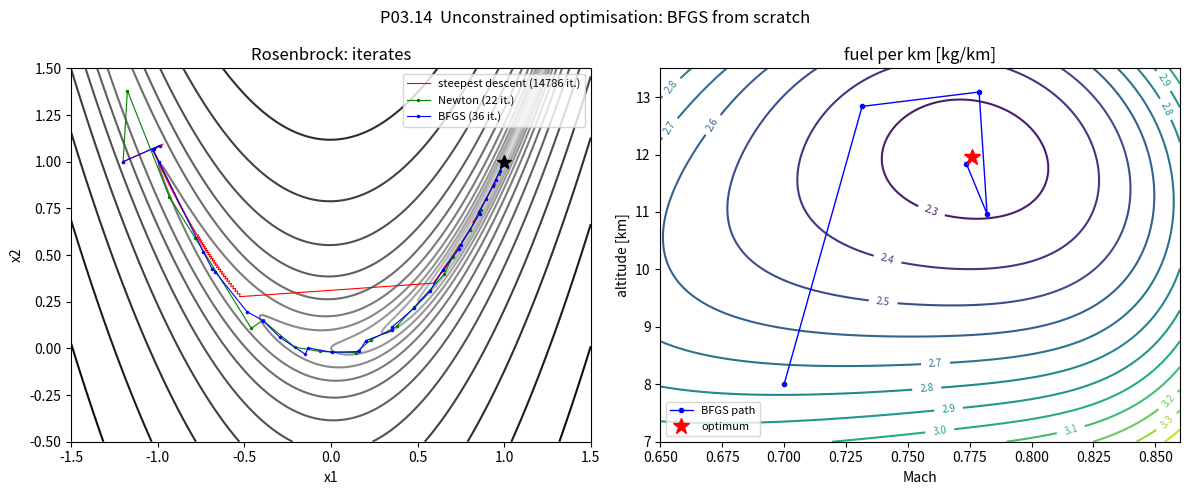

Here is the Python script that generated this plot:
"""P03.14 Unconstrained Optimization: reference solution.

Minimisers written from scratch: steepest descent, Newton's method and the BFGS quasi-Newton method, each
with a line search (Armijo backtracking, or a strong-Wolfe bracketing/zoom search), plus a central-difference
gradient. They are exercised on the Rosenbrock function and a quadratic (where every property has a known
answer) and then on an aerospace design problem: the cruise Mach number and altitude that minimise the fuel
burned per kilometre by a jet transport, with a compressible drag polar and an ISA atmosphere.
``scipy.optimize.minimize`` is the oracle.

Conventions: x is a 1-D NumPy array; f(x) returns a float; grad(x) returns the gradient array; results are
dictionaries with keys 'x', 'f', 'grad_norm', 'iterations', 'path' (array of iterates, one per row),
'converged' and, for BFGS, 'H' (the final inverse-Hessian approximation). The design variables of the cruise
problem are x = (M, h / 10 km) so that both are of order one.

Run:  python solution.py          (prints the verification tables, writes bfgs_cruise.png)
Test: AEFS_IMPL=solution pytest curriculum/phase-03/lesson-14-unconstrained-optimization
"""
from __future__ import annotations

from pathlib import Path
from typing import Callable

import numpy as np

Func = Callable[[np.ndarray], float]
Grad = Callable[[np.ndarray], np.ndarray]


# ---------------------------------------------------------------- test functions

def rosenbrock(x: np.ndarray) -> float:
    """Return f = 100 (x2 - x1^2)^2 + (1 - x1)^2: the banana valley, minimum 0 at (1, 1)."""
    x = np.asarray(x, dtype=float)
    return float(100.0 * (x[1] - x[0] ** 2) ** 2 + (1.0 - x[0]) ** 2)


def rosenbrock_grad(x: np.ndarray) -> np.ndarray:
    """Return the gradient of ``rosenbrock``."""
    x = np.asarray(x, dtype=float)
    return np.array([-400.0 * x[0] * (x[1] - x[0] ** 2) - 2.0 * (1.0 - x[0]), 200.0 * (x[1] - x[0] ** 2)])


def rosenbrock_hess(x: np.ndarray) -> np.ndarray:
    """Return the Hessian of ``rosenbrock``."""
    x = np.asarray(x, dtype=float)
    return np.array([[1200.0 * x[0] ** 2 - 400.0 * x[1] + 2.0, -400.0 * x[0]], [-400.0 * x[0], 200.0]])


def quadratic(Q: np.ndarray, b: np.ndarray) -> tuple[Func, Grad]:
    """Return (f, grad) for f(x) = 1/2 x^T Q x - b^T x, whose minimiser is Q^{-1} b (Q symmetric positive definite)."""
    Q = np.asarray(Q, dtype=float)
    b = np.asarray(b, dtype=float)

    def f(x: np.ndarray) -> float:
        x = np.asarray(x, dtype=float)
        return float(0.5 * x @ Q @ x - b @ x)

    def g(x: np.ndarray) -> np.ndarray:
        return Q @ np.asarray(x, dtype=float) - b

    return f, g


# ---------------------------------------------------------------- derivatives

def gradient_fd(f: Func, x: np.ndarray, h: float = 1e-6) -> np.ndarray:
    """Return the central-difference gradient (f(x + h e_i) - f(x - h e_i)) / (2h): error O(h^2) + eps/h.

    2n function evaluations. The truncation error is h^2 f'''/6 and the rounding error about eps |f| / h,
    so the best h is near (eps)^(1/3) ~ 1e-5 to 1e-6 for well-scaled x; the lesson measures both.
    """
    x = np.asarray(x, dtype=float)
    g = np.empty(x.size)
    for i in range(x.size):
        e = np.zeros(x.size)
        e[i] = h
        g[i] = (f(x + e) - f(x - e)) / (2.0 * h)
    return g


def hessian_fd(f: Func, x: np.ndarray, h: float = 1e-4) -> np.ndarray:
    """Return a symmetric central-difference Hessian, O(h^2), from 1 + 2n + 2n(n-1) function evaluations."""
    x = np.asarray(x, dtype=float)
    n = x.size
    H = np.empty((n, n))
    f0 = f(x)
    for i in range(n):
        ei = np.zeros(n)
        ei[i] = h
        H[i, i] = (f(x + ei) - 2.0 * f0 + f(x - ei)) / h ** 2
        for j in range(i + 1, n):
            ej = np.zeros(n)
            ej[j] = h
            H[i, j] = (f(x + ei + ej) - f(x + ei - ej) - f(x - ei + ej) + f(x - ei - ej)) / (4.0 * h ** 2)
            H[j, i] = H[i, j]
    return H


# ---------------------------------------------------------------- line searches

def line_search_backtracking(f: Func, x: np.ndarray, p: np.ndarray, g: np.ndarray, alpha0: float = 1.0,
                             rho: float = 0.5, c1: float = 1e-4, max_iter: int = 60) -> float:
    """Return a step alpha satisfying the Armijo (sufficient decrease) condition f(x + a p) <= f(x) + c1 a g.p.

    Start from alpha0 and shrink by rho until the condition holds. Requires a descent direction (g.p < 0);
    raise ``ValueError`` otherwise.
    """
    x = np.asarray(x, dtype=float)
    p = np.asarray(p, dtype=float)
    slope = float(g @ p)
    if slope >= 0.0:
        raise ValueError("not a descent direction")
    f0 = f(x)
    alpha = alpha0
    for _ in range(max_iter):
        if f(x + alpha * p) <= f0 + c1 * alpha * slope:
            return alpha
        alpha *= rho
    return alpha


def line_search_wolfe(f: Func, grad: Grad, x: np.ndarray, p: np.ndarray, alpha0: float = 1.0, c1: float = 1e-4,
                      c2: float = 0.9, alpha_max: float = 50.0, max_iter: int = 40) -> float:
    """Return a step satisfying the strong Wolfe conditions by bracketing and zooming (bisection/interpolation).

    Sufficient decrease: phi(a) <= phi(0) + c1 a phi'(0); curvature: |phi'(a)| <= c2 |phi'(0)|, with
    phi(a) = f(x + a p). The curvature condition guarantees s.y > 0 for the BFGS update, which keeps the
    inverse-Hessian approximation positive definite. Raise ``ValueError`` for a non-descent direction.
    """
    x = np.asarray(x, dtype=float)
    p = np.asarray(p, dtype=float)
    phi0 = f(x)
    dphi0 = float(grad(x) @ p)
    if dphi0 >= 0.0:
        raise ValueError("not a descent direction")

    def phi(a: float) -> float:
        return f(x + a * p)

    def dphi(a: float) -> float:
        return float(grad(x + a * p) @ p)

    def zoom(lo: float, hi: float, phi_lo: float) -> float:
        for _ in range(max_iter):
            a = 0.5 * (lo + hi)                      # bisection inside the bracket
            pa = phi(a)
            if pa > phi0 + c1 * a * dphi0 or pa >= phi_lo:
                hi = a
            else:
                da = dphi(a)
                if abs(da) <= -c2 * dphi0:
                    return a
                if da * (hi - lo) >= 0.0:
                    hi = lo
                lo, phi_lo = a, pa
        return lo

    a_prev, phi_prev = 0.0, phi0
    a = alpha0
    for i in range(max_iter):
        pa = phi(a)
        if pa > phi0 + c1 * a * dphi0 or (i > 0 and pa >= phi_prev):
            return zoom(a_prev, a, phi_prev)
        da = dphi(a)
        if abs(da) <= -c2 * dphi0:
            return a
        if da >= 0.0:
            return zoom(a, a_prev, pa)
        a_prev, phi_prev = a, pa
        a = min(2.0 * a, alpha_max)
    return a


# ---------------------------------------------------------------- minimisers

def _finish(f: Func, path: list[np.ndarray], g: np.ndarray, converged: bool, extra: dict | None = None) -> dict:
    """Pack the result dictionary (x, f, grad_norm, iterations, path, converged, plus ``extra``) from the iterate list."""
    out = {"x": path[-1], "f": f(path[-1]), "grad_norm": float(np.linalg.norm(g)), "iterations": len(path) - 1,
           "path": np.array(path), "converged": converged}
    if extra:
        out.update(extra)
    return out


def steepest_descent(f: Func, grad: Grad, x0: np.ndarray, tol: float = 1e-6, max_iter: int = 5000,
                     exact_quadratic: np.ndarray | None = None) -> dict:
    """Minimise f from x0 along -grad with a Wolfe line search; stop when ||grad|| <= tol.

    With ``exact_quadratic=Q`` the exact step for f = 1/2 x^T Q x - b^T x, alpha = g.g / (g^T Q g), is used
    instead, which reproduces the textbook linear convergence rate ((kappa - 1)/(kappa + 1))^2 in f.
    """
    x = np.asarray(x0, dtype=float).copy()
    path = [x.copy()]
    g = grad(x)
    for _ in range(max_iter):
        if np.linalg.norm(g) <= tol:
            return _finish(f, path, g, True)
        p = -g
        if exact_quadratic is not None:
            alpha = float(g @ g / (g @ exact_quadratic @ g))
        else:
            alpha = line_search_wolfe(f, grad, x, p, alpha0=min(1.0, 1.0 / max(np.linalg.norm(g), 1e-12)))
        x = x + alpha * p
        g = grad(x)
        path.append(x.copy())
    return _finish(f, path, g, bool(np.linalg.norm(g) <= tol))


def newton_method(f: Func, grad: Grad, hess: Callable[[np.ndarray], np.ndarray], x0: np.ndarray, tol: float = 1e-8,
                  max_iter: int = 100) -> dict:
    """Minimise f by damped Newton: p = -H^{-1} g (falling back to -g if H is not positive definite), Armijo step.

    Quadratic convergence near a minimiser with a positive-definite Hessian; one linear solve per iteration.
    """
    x = np.asarray(x0, dtype=float).copy()
    path = [x.copy()]
    g = grad(x)
    for _ in range(max_iter):
        if np.linalg.norm(g) <= tol:
            return _finish(f, path, g, True)
        H = hess(x)
        try:
            np.linalg.cholesky(H)
            p = -np.linalg.solve(H, g)
        except np.linalg.LinAlgError:
            p = -g
        alpha = line_search_backtracking(f, x, p, g)
        x = x + alpha * p
        g = grad(x)
        path.append(x.copy())
    return _finish(f, path, g, bool(np.linalg.norm(g) <= tol))


def bfgs_update(H: np.ndarray, s: np.ndarray, y: np.ndarray) -> np.ndarray:
    """Return the BFGS update of the inverse-Hessian approximation H from the step s and gradient change y.

    H+ = (I - rho s y^T) H (I - rho y s^T) + rho s s^T, rho = 1 / (y.s). It is the closest matrix to H (in a
    weighted norm) that satisfies the secant equation H+ y = s, and it stays symmetric positive definite
    whenever y.s > 0. Raise ``ValueError`` if y.s <= 0.
    """
    s = np.asarray(s, dtype=float)
    y = np.asarray(y, dtype=float)
    ys = float(y @ s)
    if ys <= 0.0:
        raise ValueError("curvature condition y.s > 0 violated")
    rho = 1.0 / ys
    I = np.eye(s.size)
    V = I - rho * np.outer(s, y)
    return V @ np.asarray(H, dtype=float) @ V.T + rho * np.outer(s, s)


def bfgs(f: Func, grad: Grad, x0: np.ndarray, tol: float = 1e-8, max_iter: int = 500, H0: np.ndarray | None = None,
         exact_quadratic: np.ndarray | None = None) -> dict:
    """Minimise f by BFGS: p = -H g, strong-Wolfe line search, secant update of H; stop when ||grad|| <= tol.

    H0 defaults to the identity, rescaled after the first step by (y.s)/(y.y) (Nocedal-Wright's heuristic).
    With ``exact_quadratic=Q`` the exact step alpha = -g.p / (p^T Q p) is used, in which case BFGS on an
    n-dimensional quadratic terminates in at most n iterations with H = Q^{-1}. Updates with y.s <= 0
    (possible only when the line search fails) are skipped.
    """
    x = np.asarray(x0, dtype=float).copy()
    n = x.size
    H = np.eye(n) if H0 is None else np.asarray(H0, dtype=float).copy()
    path = [x.copy()]
    g = grad(x)
    for k in range(max_iter):
        if np.linalg.norm(g) <= tol:
            return _finish(f, path, g, True, {"H": H})
        p = -H @ g
        if g @ p >= 0.0:                        # lost positive definiteness through rounding: reset
            H = np.eye(n)
            p = -g
        if exact_quadratic is not None:
            alpha = float(-(g @ p) / (p @ exact_quadratic @ p))
        else:
            alpha = line_search_wolfe(f, grad, x, p)
        s = alpha * p
        x_new = x + s
        g_new = grad(x_new)
        y = g_new - g
        ys = float(y @ s)
        if ys > 1e-12 * np.linalg.norm(y) * np.linalg.norm(s):
            if k == 0 and H0 is None:
                H = (ys / (y @ y)) * np.eye(n)
            H = bfgs_update(H, s, y)
        x, g = x_new, g_new
        path.append(x.copy())
    return _finish(f, path, g, bool(np.linalg.norm(g) <= tol), {"H": H})


# ---------------------------------------------------------------- convergence diagnostics

def error_sequence(path: np.ndarray, x_star: np.ndarray) -> np.ndarray:
    """Return ||x_k - x*|| for every iterate in ``path``."""
    return np.linalg.norm(np.asarray(path, dtype=float) - np.asarray(x_star, dtype=float), axis=1)


def convergence_order(errors: np.ndarray, floor: float = 1e-13) -> np.ndarray:
    """Return the estimated order p_k = log(e_{k+1}/e_k) / log(e_k/e_{k-1}) from consecutive errors above ``floor``.

    1 means linear, 2 quadratic; BFGS gives values that drift upward (superlinear: the ratio e_{k+1}/e_k
    itself tends to zero). Errors at or below ``floor`` (rounding) are dropped.
    """
    e = np.asarray(errors, dtype=float)
    e = e[e > floor]
    if e.size < 3:
        return np.array([])
    r = np.log(e[1:] / e[:-1])
    return r[1:] / r[:-1]


def linear_rate_bound(Q: np.ndarray) -> float:
    """Return ((kappa - 1)/(kappa + 1))^2 with kappa = cond(Q): the steepest-descent bound on f_{k+1}/f_k (exact line search)."""
    lam = np.linalg.eigvalsh(np.asarray(Q, dtype=float))
    kappa = lam[-1] / lam[0]
    return float(((kappa - 1.0) / (kappa + 1.0)) ** 2)


# ---------------------------------------------------------------- the cruise problem

# GIVEN
def isa(h: float) -> tuple[float, float, float, float]:
    """Return (T [K], p [Pa], rho [kg/m^3], a [m/s]) of the International Standard Atmosphere at height h [m] (P03.03).

    Linear lapse of 6.5 K/km to 11 km, isothermal 216.65 K above; gamma = 1.4, R = 287.05 J/(kg K).
    """
    R, g0 = 287.05, 9.80665
    if h < 11000.0:
        T = 288.15 - 0.0065 * h
        p = 101325.0 * (T / 288.15) ** (g0 / (R * 0.0065))
    else:
        T = 216.65
        p = 22632.06 * np.exp(-g0 * (h - 11000.0) / (R * T))
    rho = p / (R * T)
    return float(T), float(p), float(rho), float(np.sqrt(1.4 * R * T))


# GIVEN
def cruise_aircraft() -> dict[str, float]:
    """Return a narrow-body jet transport in mid-cruise, in SI units.

    W [N] weight, S [m^2] wing area, CD0 zero-lift drag, K induced-drag factor (CD = CD0 + K CL^2), M_cr0 and
    dM_dCL the drag-divergence Mach number model M_dd = M_cr0 - dM_dCL * CL, k_wave the wave-drag coefficient
    (CD_wave = k_wave (M - M_dd)^4 for M > M_dd), cT0 [kg/(N s)] the thrust-specific fuel consumption at sea
    level, scaled by sqrt(T/288.15) with altitude. Representative numbers, not a specific type.
    """
    return {"W": 600.0e3, "S": 125.0, "CD0": 0.020, "K": 0.045, "M_cr0": 0.82, "dM_dCL": 0.20, "k_wave": 30.0,
            "cT0": 1.6e-5}


def fuel_per_km(x: np.ndarray, ac: dict[str, float]) -> float:
    """Return the fuel burned per kilometre [kg/km] in steady level cruise at x = (Mach, altitude / 10 km).

    Lift = weight fixes CL = W / (q S) with q = rho V^2 / 2 and V = M a; drag D = q S (CD0 + K CL^2 + CD_wave);
    thrust = drag; fuel flow = cT D; fuel per distance = cT D / V. Raise ``ValueError`` for M <= 0 or h < 0.
    """
    x = np.asarray(x, dtype=float)
    M, h = float(x[0]), float(x[1]) * 1.0e4
    if M <= 0.0 or h < 0.0:
        raise ValueError("Mach must be positive and altitude non-negative")
    T, _, rho, a = isa(h)
    V = M * a
    q = 0.5 * rho * V ** 2
    CL = ac["W"] / (q * ac["S"])
    M_dd = ac["M_cr0"] - ac["dM_dCL"] * CL
    CD = ac["CD0"] + ac["K"] * CL ** 2 + ac["k_wave"] * max(M - M_dd, 0.0) ** 4
    D = q * ac["S"] * CD
    cT = ac["cT0"] * np.sqrt(T / 288.15)
    return float(cT * D / V * 1000.0)


def cruise_breakdown(x: np.ndarray, ac: dict[str, float]) -> dict[str, float]:
    """Return the physical quantities at a cruise point: V, CL, L/D, drag, drag-divergence Mach, fuel flow, altitude."""
    x = np.asarray(x, dtype=float)
    M, h = float(x[0]), float(x[1]) * 1.0e4
    T, _, rho, a = isa(h)
    V = M * a
    q = 0.5 * rho * V ** 2
    CL = ac["W"] / (q * ac["S"])
    M_dd = ac["M_cr0"] - ac["dM_dCL"] * CL
    CD = ac["CD0"] + ac["K"] * CL ** 2 + ac["k_wave"] * max(M - M_dd, 0.0) ** 4
    D = q * ac["S"] * CD
    return {"M": M, "h_m": h, "V_mps": V, "CL": CL, "L_over_D": CL / CD, "drag_N": D, "M_dd": M_dd,
            "fuel_flow_kgps": ac["cT0"] * np.sqrt(T / 288.15) * D, "fuel_per_km": fuel_per_km(x, ac)}


def optimal_cruise(ac: dict[str, float], x0: np.ndarray | None = None, tol: float = 1e-7) -> dict:
    """Return the BFGS result for the minimum-fuel cruise point, using the central-difference gradient (h = 1e-6).

    Points outside the model's domain (M <= 0 or h < 0), which a long trial step can reach, are given f = inf
    so that the line search rejects them instead of raising.
    """
    x0 = np.array([0.70, 0.80]) if x0 is None else np.asarray(x0, dtype=float)

    def f(x: np.ndarray) -> float:
        return fuel_per_km(x, ac) if (x[0] > 0.0 and x[1] >= 0.0) else np.inf

    g = lambda x: gradient_fd(f, x, 1e-6)                             # noqa: E731
    return bfgs(f, g, x0, tol=tol)


# ---------------------------------------------------------------- main

# GIVEN
def main(out_dir: str | Path = ".") -> None:
    """Compare the three minimisers on Rosenbrock, check BFGS on a quadratic, optimise the cruise point, and plot."""
    import matplotlib

    matplotlib.use("Agg")
    import matplotlib.pyplot as plt
    from scipy.optimize import minimize

    out_dir = Path(out_dir)
    x0 = np.array([-1.2, 1.0])
    x_star = np.array([1.0, 1.0])
    print("Rosenbrock from (-1.2, 1): iterations, f, ||g||, final convergence-order estimates")
    results = {}
    for name, res in (("steepest descent", steepest_descent(rosenbrock, rosenbrock_grad, x0, tol=1e-6, max_iter=20000)),
                      ("Newton", newton_method(rosenbrock, rosenbrock_grad, rosenbrock_hess, x0, tol=1e-10)),
                      ("BFGS", bfgs(rosenbrock, rosenbrock_grad, x0, tol=1e-10))):
        results[name] = res
        e = error_sequence(res["path"], x_star)
        orders = convergence_order(e)
        tail = ", ".join(f"{o:.2f}" for o in orders[-3:]) if orders.size else "n/a"
        print(f"  {name:17s} {res['iterations']:6d} iterations, f = {res['f']:.2e}, ||g|| = {res['grad_norm']:.1e}, orders {tail}")
    e_b = error_sequence(results["BFGS"]["path"], x_star)
    print("  BFGS error ratios e_{k+1}/e_k over the last 6 steps:", np.round((e_b[1:] / e_b[:-1])[-6:], 3))
    sp = minimize(rosenbrock, x0, jac=rosenbrock_grad, method="BFGS", options={"gtol": 1e-10})
    print(f"  scipy BFGS: {sp.nit} iterations, f = {sp.fun:.2e}; our final inverse Hessian vs exact H^-1 at x*:"
          f" max |diff| = {np.max(np.abs(results['BFGS']['H'] - np.linalg.inv(rosenbrock_hess(x_star)))):.2e}")

    Q = np.array([[10.0, 2.0, 0.0], [2.0, 4.0, 1.0], [0.0, 1.0, 1.0]])
    b = np.array([1.0, -2.0, 0.5])
    fq, gq = quadratic(Q, b)
    res = bfgs(fq, gq, np.zeros(3), tol=1e-12, exact_quadratic=Q)
    print(f"\nquadratic, 3 variables, exact line search: BFGS finished in {res['iterations']} iterations,"
          f" |H - Q^-1| = {np.max(np.abs(res['H'] - np.linalg.inv(Q))):.1e}, |x - Q^-1 b| = {np.linalg.norm(res['x'] - np.linalg.solve(Q, b)):.1e}")
    sd = steepest_descent(fq, gq, np.zeros(3), tol=1e-10, exact_quadratic=Q)
    fs = np.array([fq(xk) for xk in sd["path"]]) - fq(np.linalg.solve(Q, b))
    fs = fs[fs > 1e-12]                                      # drop the rounding floor
    print(f"steepest descent on the same quadratic: {sd['iterations']} iterations; worst observed f-ratio {np.max(fs[1:] / fs[:-1]):.4f}"
          f" against the bound ((k-1)/(k+1))^2 = {linear_rate_bound(Q):.4f} (kappa = {np.linalg.cond(Q):.1f})")

    f = lambda x: rosenbrock(x)                                        # noqa: E731
    xg = np.array([0.3, -0.7])
    print("\ncentral-difference gradient at (0.3, -0.7): |error| against the analytic gradient")
    for h in (1e-2, 1e-3, 1e-4, 1e-5, 1e-6, 1e-8, 1e-10):
        print(f"  h = {h:.0e}: {np.max(np.abs(gradient_fd(f, xg, h) - rosenbrock_grad(xg))):.2e}")

    ac = cruise_aircraft()
    fc = lambda x: fuel_per_km(x, ac)                                  # noqa: E731
    res = optimal_cruise(ac)
    sp = minimize(fc, np.array([0.70, 0.80]), method="BFGS", options={"gtol": 1e-9})
    bd = cruise_breakdown(res["x"], ac)
    print(f"\nminimum-fuel cruise (BFGS with FD gradient, {res['iterations']} iterations, ||g|| = {res['grad_norm']:.1e}):")
    print(f"  M = {bd['M']:.4f}, h = {bd['h_m']:.0f} m, V = {bd['V_mps']:.1f} m/s, CL = {bd['CL']:.3f}, L/D = {bd['L_over_D']:.2f},"
          f" M_dd = {bd['M_dd']:.3f}, drag = {bd['drag_N']/1e3:.1f} kN, fuel = {bd['fuel_per_km']:.4f} kg/km")
    print(f"  scipy BFGS: M = {sp.x[0]:.4f}, h = {sp.x[1]*1e4:.0f} m, fuel = {sp.fun:.4f} kg/km, {sp.nit} iterations")
    Hc = hessian_fd(fc, res["x"], 1e-3)
    print(f"  FD Hessian at the optimum: eigenvalues {np.round(np.linalg.eigvalsh(Hc), 3)} (both positive: a minimum),"
          f" condition number {np.linalg.cond(Hc):.1f}")
    for lab, x in (("M = 0.78, h = 10 km", [0.78, 1.0]), ("M = 0.80, h = 11 km", [0.80, 1.1]), ("optimum", res["x"])):
        print(f"  {lab:22s}: {fuel_per_km(np.asarray(x), ac):.4f} kg/km")

    # Figure.
    fig, axes = plt.subplots(1, 2, figsize=(12, 5))
    ax = axes[0]
    X, Y = np.meshgrid(np.linspace(-1.5, 1.5, 300), np.linspace(-0.5, 1.5, 300))
    Z = 100 * (Y - X ** 2) ** 2 + (1 - X) ** 2
    ax.contour(X, Y, np.log10(Z + 1e-3), levels=20, cmap="Greys")
    for name, style in (("steepest descent", "r-"), ("Newton", "g.-"), ("BFGS", "b.-")):
        p = results[name]["path"]
        ax.plot(p[:, 0], p[:, 1], style, lw=0.8, ms=3, label=f"{name} ({results[name]['iterations']} it.)")
    ax.plot(1, 1, "k*", ms=10)
    ax.set_xlabel("x1"); ax.set_ylabel("x2"); ax.set_title("Rosenbrock: iterates"); ax.legend(fontsize=8)
    ax = axes[1]
    Ms = np.linspace(0.65, 0.86, 120)
    hs = np.linspace(7000, 13500, 120)
    F = np.array([[fuel_per_km(np.array([m, h / 1e4]), ac) for m in Ms] for h in hs])
    cs = ax.contour(Ms, hs / 1e3, F, levels=np.arange(2.2, 3.6, 0.1))
    ax.clabel(cs, fmt="%.1f", fontsize=7)
    p = res["path"]
    ax.plot(p[:, 0], p[:, 1] * 10, "b.-", lw=1, label="BFGS path")
    ax.plot(res["x"][0], res["x"][1] * 10, "r*", ms=12, label="optimum")
    ax.set_xlabel("Mach"); ax.set_ylabel("altitude [km]"); ax.set_title("fuel per km [kg/km]"); ax.legend(fontsize=8)
    fig.suptitle("P03.14  Unconstrained optimisation: BFGS from scratch")
    fig.tight_layout()
    fig.savefig(out_dir / "bfgs_cruise.png", dpi=150)
    plt.close(fig)
    print(f"\nsaved {out_dir / 'bfgs_cruise.png'}")


if __name__ == "__main__":
    main()
